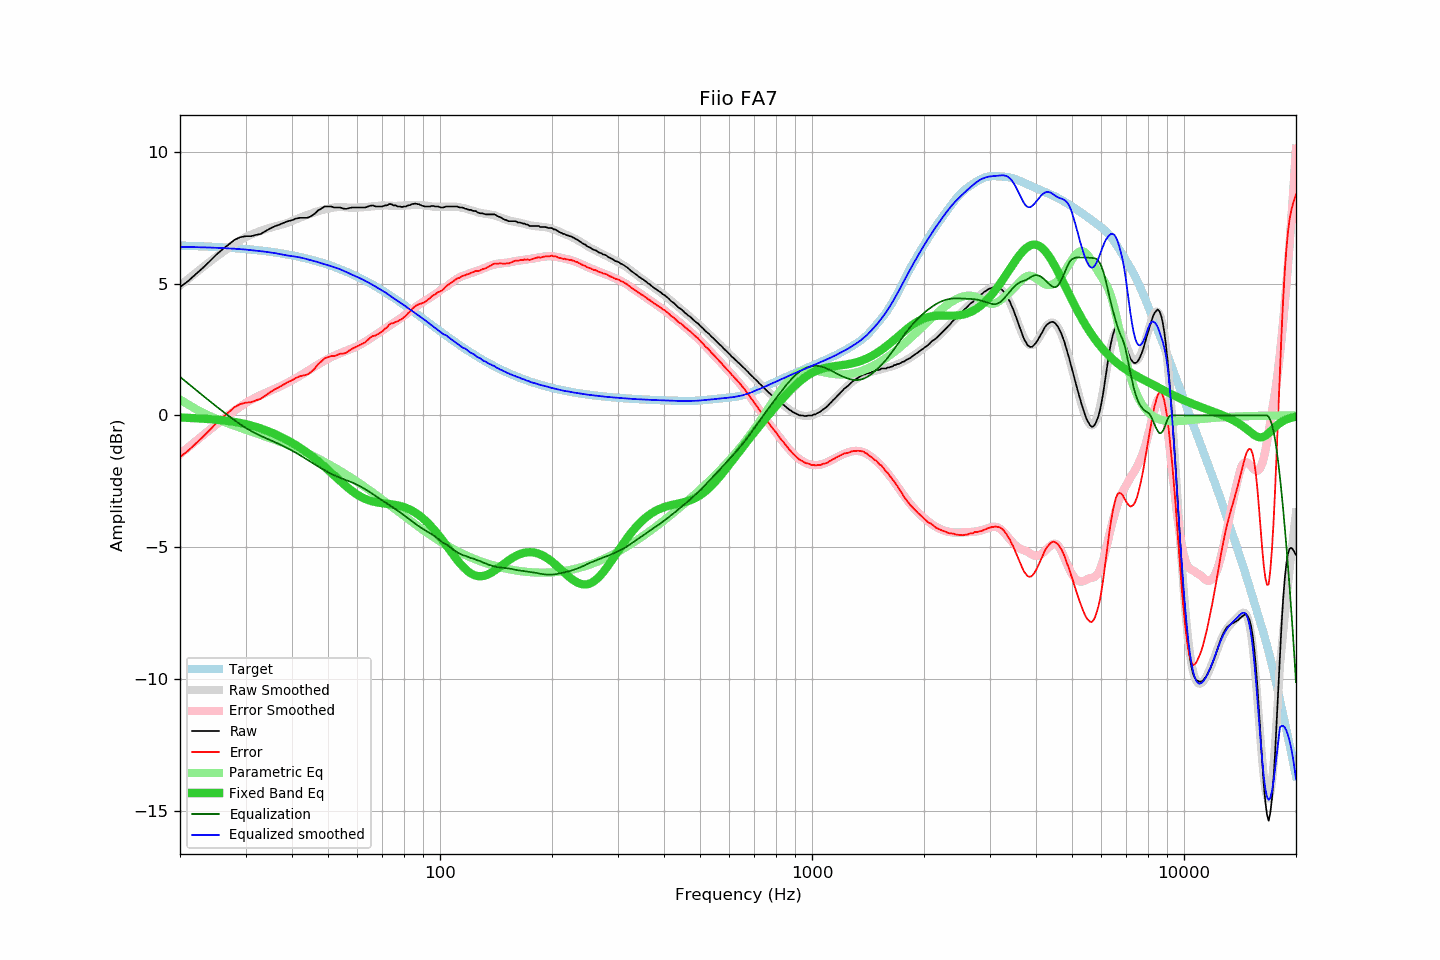

Values plotted in this chart, from the file beside it:
frequency, raw, error, smoothed, error_smoothed, equalization, parametric_eq, equalized_raw, equalized_smoothed, target
20, 4.87, -1.58, 4.93, -1.47, 1.47, -0.08, 6.34, 6.40, 6.45
21, 5.09, -1.35, 5.17, -1.22, 1.22, -0.09, 6.31, 6.39, 6.44
22, 5.35, -1.08, 5.40, -0.99, 0.99, -0.10, 6.34, 6.39, 6.43
23, 5.59, -0.83, 5.62, -0.76, 0.76, -0.12, 6.35, 6.38, 6.42
24, 5.84, -0.56, 5.82, -0.55, 0.55, -0.14, 6.39, 6.37, 6.40
25, 6.09, -0.30, 6.01, -0.35, 0.35, -0.16, 6.44, 6.36, 6.39
26, 6.30, -0.08, 6.19, -0.16, 0.16, -0.18, 6.46, 6.35, 6.38
27, 6.48, 0.12, 6.35, 0.01, -0.01, -0.21, 6.47, 6.34, 6.36
28, 6.66, 0.31, 6.50, 0.18, -0.18, -0.24, 6.48, 6.33, 6.35
29, 6.76, 0.43, 6.64, 0.33, -0.33, -0.28, 6.43, 6.31, 6.33
30, 6.80, 0.48, 6.76, 0.47, -0.47, -0.33, 6.33, 6.30, 6.32
31, 6.80, 0.50, 6.86, 0.58, -0.58, -0.38, 6.22, 6.27, 6.30
32, 6.85, 0.57, 6.94, 0.69, -0.69, -0.43, 6.16, 6.25, 6.28
33, 6.89, 0.63, 7.01, 0.78, -0.78, -0.50, 6.11, 6.23, 6.26
34, 7.00, 0.77, 7.07, 0.86, -0.86, -0.56, 6.14, 6.21, 6.23
35, 7.10, 0.89, 7.13, 0.94, -0.94, -0.63, 6.16, 6.19, 6.21
36, 7.18, 0.99, 7.17, 1.01, -1.01, -0.71, 6.17, 6.16, 6.19
37, 7.24, 1.08, 7.22, 1.09, -1.09, -0.79, 6.15, 6.13, 6.16
38, 7.31, 1.18, 7.26, 1.17, -1.17, -0.87, 6.14, 6.10, 6.13
39, 7.37, 1.26, 7.32, 1.25, -1.25, -0.95, 6.12, 6.07, 6.11
40, 7.41, 1.33, 7.38, 1.33, -1.33, -1.04, 6.08, 6.04, 6.08
41, 7.47, 1.42, 7.44, 1.42, -1.42, -1.13, 6.05, 6.02, 6.05
42, 7.50, 1.49, 7.50, 1.50, -1.50, -1.22, 6.00, 6.00, 6.01
43, 7.50, 1.52, 7.56, 1.59, -1.59, -1.32, 5.91, 5.96, 5.98
44, 7.50, 1.55, 7.61, 1.68, -1.68, -1.42, 5.82, 5.93, 5.95
45, 7.56, 1.65, 7.66, 1.77, -1.77, -1.52, 5.79, 5.89, 5.91
46, 7.65, 1.77, 7.71, 1.85, -1.85, -1.62, 5.80, 5.86, 5.88
47, 7.78, 1.94, 7.75, 1.93, -1.93, -1.73, 5.85, 5.82, 5.84
48, 7.85, 2.05, 7.79, 2.01, -2.01, -1.84, 5.84, 5.78, 5.80
49, 7.93, 2.17, 7.82, 2.08, -2.08, -1.95, 5.85, 5.74, 5.76
50, 7.93, 2.21, 7.85, 2.15, -2.15, -2.06, 5.78, 5.70, 5.72
51, 7.93, 2.25, 7.87, 2.21, -2.21, -2.17, 5.72, 5.66, 5.68
52, 7.89, 2.26, 7.89, 2.27, -2.27, -2.28, 5.62, 5.62, 5.63
53, 7.89, 2.30, 7.91, 2.32, -2.32, -2.39, 5.57, 5.59, 5.59
54, 7.89, 2.34, 7.91, 2.37, -2.37, -2.50, 5.52, 5.54, 5.55
55, 7.85, 2.35, 7.90, 2.41, -2.41, -2.60, 5.44, 5.49, 5.50
56, 7.84, 2.39, 7.89, 2.46, -2.46, -2.69, 5.38, 5.44, 5.45
57, 7.87, 2.46, 7.89, 2.50, -2.50, -2.78, 5.37, 5.39, 5.41
58, 7.89, 2.53, 7.88, 2.54, -2.54, -2.87, 5.35, 5.34, 5.36
59, 7.89, 2.58, 7.88, 2.58, -2.58, -2.94, 5.31, 5.30, 5.31
60, 7.89, 2.63, 7.89, 2.63, -2.63, -3.01, 5.26, 5.25, 5.26
61, 7.89, 2.68, 7.89, 2.69, -2.69, -3.07, 5.20, 5.21, 5.21
62, 7.89, 2.73, 7.90, 2.74, -2.74, -3.12, 5.15, 5.16, 5.16
63, 7.89, 2.78, 7.91, 2.80, -2.80, -3.17, 5.09, 5.10, 5.11
64, 7.93, 2.87, 7.91, 2.86, -2.86, -3.21, 5.07, 5.05, 5.06
65, 7.96, 2.95, 7.93, 2.92, -2.92, -3.24, 5.04, 5.00, 5.01
66, 7.97, 3.02, 7.94, 2.98, -2.98, -3.27, 4.99, 4.95, 4.95
67, 7.93, 3.03, 7.94, 3.05, -3.05, -3.29, 4.88, 4.90, 4.90
68, 7.93, 3.08, 7.95, 3.11, -3.11, -3.30, 4.82, 4.84, 4.85
69, 7.93, 3.14, 7.96, 3.17, -3.17, -3.32, 4.76, 4.79, 4.79
70, 7.93, 3.19, 7.97, 3.23, -3.23, -3.33, 4.70, 4.74, 4.74
71, 7.97, 3.28, 7.97, 3.29, -3.29, -3.34, 4.68, 4.68, 4.69
72, 7.97, 3.34, 7.97, 3.34, -3.34, -3.35, 4.63, 4.63, 4.63
73, 8.02, 3.44, 7.96, 3.40, -3.40, -3.36, 4.62, 4.57, 4.58
74, 8.02, 3.50, 7.96, 3.45, -3.45, -3.37, 4.57, 4.51, 4.52
75, 7.97, 3.50, 7.95, 3.50, -3.50, -3.38, 4.47, 4.45, 4.47
76, 7.97, 3.56, 7.95, 3.56, -3.56, -3.40, 4.41, 4.40, 4.41
77, 7.93, 3.57, 7.96, 3.61, -3.61, -3.41, 4.32, 4.35, 4.36
78, 7.93, 3.62, 7.96, 3.67, -3.67, -3.43, 4.26, 4.29, 4.31
79, 7.91, 3.66, 7.96, 3.73, -3.73, -3.45, 4.18, 4.24, 4.25
... 553 more rows
